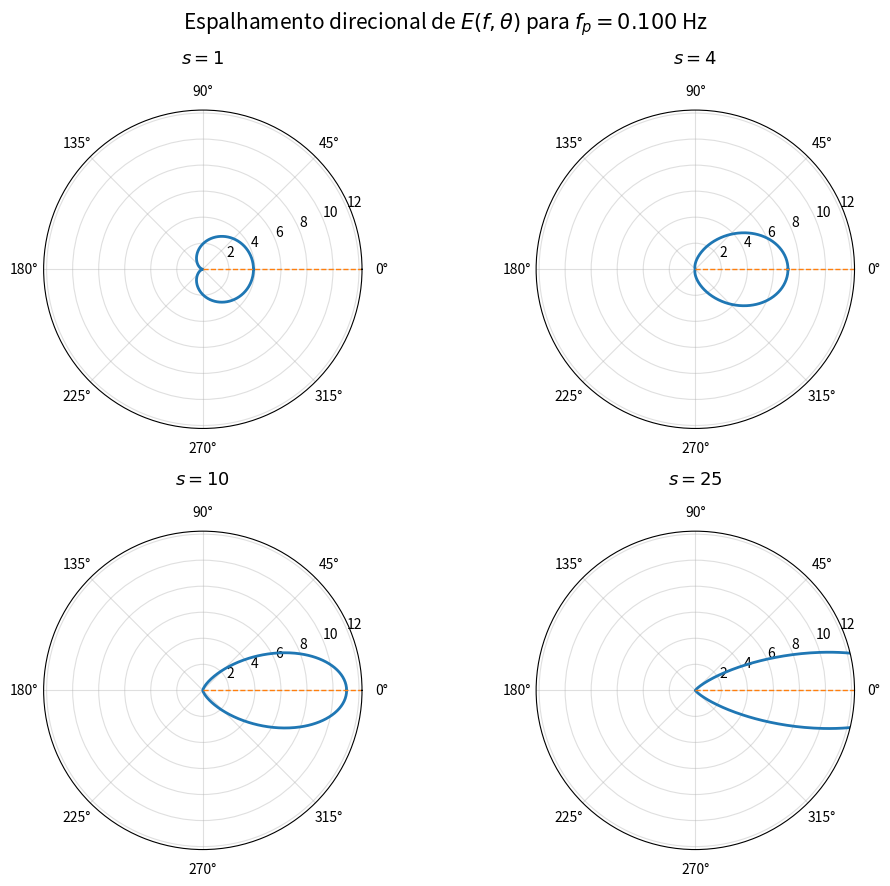

Here is the Python script that generated this plot:
import numpy as np
import matplotlib.pyplot as plt
from scipy.special import gamma


def jonswap_normalizado(f, Hs_desejado, Tp, gamma):
    g = 9.81
    fp = 1.0 / Tp

    sigma_j = np.where(f <= fp, 0.07, 0.09)

    alpha_temp = 1.0
    # espectro
    E_pm = alpha_temp*((g**2)/(((2*np.pi)**4)*f**5))*np.exp((-5/4)*((fp/f)**4))
    r = np.exp(-((f-fp)**2)/(2*(sigma_j**2)*(fp**2)))
    E_temp = E_pm*(gamma**r)

    m0_inicial = np.trapezoid(E_temp, x=f)

    m0_alvo = (Hs_desejado / 4.0) ** 2

    E_normalizado = E_temp * (m0_alvo / m0_inicial)

    return E_normalizado


# -----------------------------
# Normalização
# -----------------------------
def normalizacao(s):
    return gamma(s + 1) / (2 * np.sqrt(np.pi) * gamma(s + 0.5))


# -----------------------------
# Espalhamento direcional
# -----------------------------
def espalhamento(theta, s, theta0):
    A = normalizacao(s)
    D = A * np.cos((theta - theta0) / 2)**(2*s)
    return D


# -----------------------------
# Dados
# -----------------------------
theta = np.linspace(0, 2*np.pi, 1000)

theta0 = 0
valores_s = [1, 4, 10, 25]

# -----------------------------
# JONSWAP
# -----------------------------
f = np.linspace(0.02, 0.30, 200)

Hs = 2.5
Tp = 10
gamma_j = 3.3

E = jonswap_normalizado(f, Hs, Tp, gamma_j)

# frequência de pico
indice_pico = np.argmax(E)
fp = f[indice_pico]

# valor do espectro na frequência de pico
E_fp = E[indice_pico]


# -----------------------------
# Gráficos
# -----------------------------
fig, axes = plt.subplots(
    2, 2,
    figsize=(10, 9),
    subplot_kw={'projection': 'polar'}
)

for ax, s in zip(axes.flat, valores_s):

    D = espalhamento(theta, s, theta0)

    # E(f, theta) = E(f) D(theta)
    E_direcional = E_fp * D

    ax.plot(theta, E_direcional, linewidth=2)

    ax.set_title(
        f'$s = {s}$',
        fontsize=13,
        pad=15
    )

    # mesma escala para todos os gráficos
    ax.set_ylim(0, E_fp)

    # direção média
    ax.plot(
        [theta0, theta0],
        [0, E_fp],
        linestyle='--',
        linewidth=1
    )

    ax.grid(True, alpha=0.4)


fig.suptitle(
    f'Espalhamento direcional de $E(f,\\theta)$ para $f_p = {fp:.3f}$ Hz',
    fontsize=15
)

plt.tight_layout()
plt.show()
